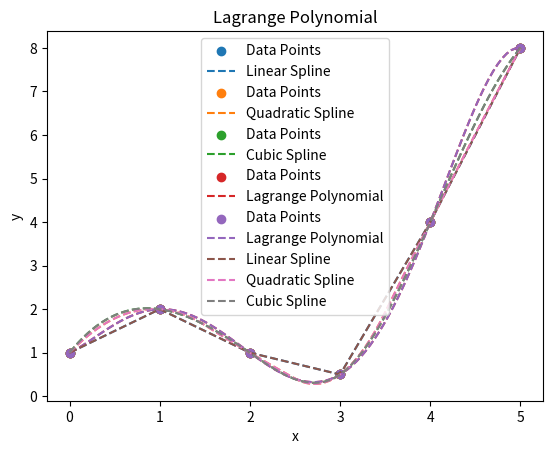

Recreate this plot in Python.
import numpy as np
from scipy.interpolate import InterpolatedUnivariateSpline, lagrange
import matplotlib.pyplot as plt

# Given data
x_data = np.array([0, 1, 2, 3, 4, 5])
y_data = np.array([1.0, 2.0, 1.0, 0.5, 4.0, 8.0])

# Linear spline
linear_spline = InterpolatedUnivariateSpline(x_data, y_data, k=1)

# Quadratic spline
quadratic_spline = InterpolatedUnivariateSpline(x_data, y_data, k=2)

# Cubic spline
cubic_spline = InterpolatedUnivariateSpline(x_data, y_data, k=3)

# Lagrange polynomial of degree 5
lagrange_poly = lagrange(x_data, y_data)

# Generate x values for plotting
x_values = np.linspace(0, 5, 100)

# linear spline
plt.scatter(x_data, y_data, label='Data Points')
plt.plot(x_values, linear_spline(x_values), label='Linear Spline', linestyle='--')
plt.legend()
plt.title('Linear Spline Interpolation')
plt.xlabel('x')
plt.ylabel('y')
plt.show()

# Quadratic spline
plt.scatter(x_data, y_data, label='Data Points')
plt.plot(x_values, quadratic_spline(x_values), label='Quadratic Spline', linestyle='--')
plt.legend()
plt.title('Quadratic Spline Interpolation')
plt.xlabel('x')
plt.ylabel('y')
plt.show()

# Cubic spline
plt.scatter(x_data, y_data, label='Data Points')
plt.plot(x_values, cubic_spline(x_values), label='Cubic Spline', linestyle='--')
plt.legend()
plt.title('Cubic Spline Interpolation')
plt.xlabel('x')
plt.ylabel('y')
plt.show()

#Lagrange Polynomial
plt.scatter(x_data, y_data, label='Data Points')
plt.plot(x_values, lagrange_poly(x_values), label='Lagrange Polynomial', linestyle='--')
plt.legend()
plt.title('Lagrange Polynomial')
plt.xlabel('x')
plt.ylabel('y')
plt.show()

#All plots together to compare
plt.scatter(x_data, y_data, label='Data Points')
plt.plot(x_values, lagrange_poly(x_values), label='Lagrange Polynomial', linestyle='--')
plt.plot(x_values, linear_spline(x_values), label='Linear Spline', linestyle='--')
plt.plot(x_values, quadratic_spline(x_values), label='Quadratic Spline', linestyle='--')
plt.plot(x_values, cubic_spline(x_values), label='Cubic Spline', linestyle='--')
plt.legend()
plt.title('Lagrange Polynomial')
plt.xlabel('x')
plt.ylabel('y')
plt.show()
